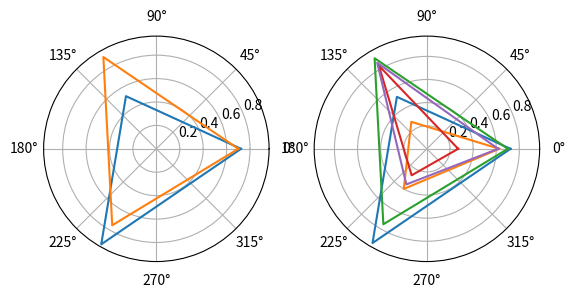

Source code (Python):
import matplotlib.pyplot as plt
import numpy as np

n = 5
m = 3
X = np.random.rand(n, m)

def index_value(X):
    index = 0
    for value in X:
        yield (index, value)
        index += 1 

def check_if_pareto(idx_to_check, X):
    for idx, vec in index_value(X):
        if idx != idx_to_check and (not np.any(X[idx_to_check] > vec)):
            return False
    return True

def pareto_vectors(X):
    for index, vec in index_value(X):
        if check_if_pareto(index, X):
            yield vec

if __name__ == "__main__":
    print(X.shape)
    _, axis = plt.subplots(ncols=2, subplot_kw=dict(polar=True))
    rotational_angle = np.arange(0, 2 * np.pi + 2 * np.pi / m,  2 * np.pi / m)
    for vector in pareto_vectors(X):
        axis[0].plot(rotational_angle, np.append(vector, vector[0]))
    for vector in X:
        axis[1].plot(rotational_angle, np.append(vector, vector[0]))
    plt.show()
